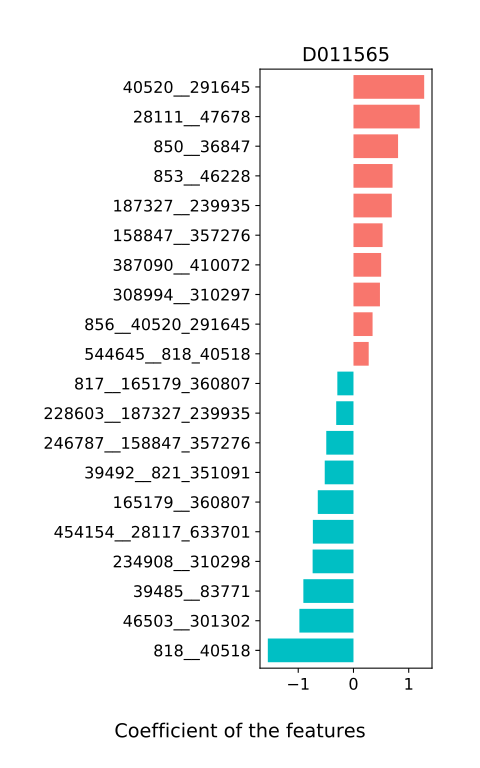

Source data for this figure (header and first rows):
, D011565
308994__310297, 0.4792
454154__28117_633701, -0.735
84026__46506_437898, -0.2373
228603__187327_239935, -0.3125
28117__633701, 0.07007
328813__46503_301302, -0.2229
387090__410072, 0.5012
856__40520_291645, 0.3457
187327__239935, 0.6934
46506__437898, 0.2446
1535__853_46228, 0.252
39485__83771, -0.9072
39492__821_351091, -0.5203
28116__204516, -0.05653
853__46228, 0.7074
821__351091, -0.05229
28136__626937, -0.1832
850__36847, 0.8071
246787__158847_357276, -0.4924
1280__28111_47678, -0.223
40520__291645, 1.28
544645__818_40518, 0.2756
46503__301302, -0.9791
387661__234908_310298, 0.1104
562__371601, 0.1242
817__165179_360807, -0.2921
158847__357276, 0.5267
818__40518, -1.551
28111__47678, 1.199
234908__310298, -0.7394
165179__360807, -0.6462
